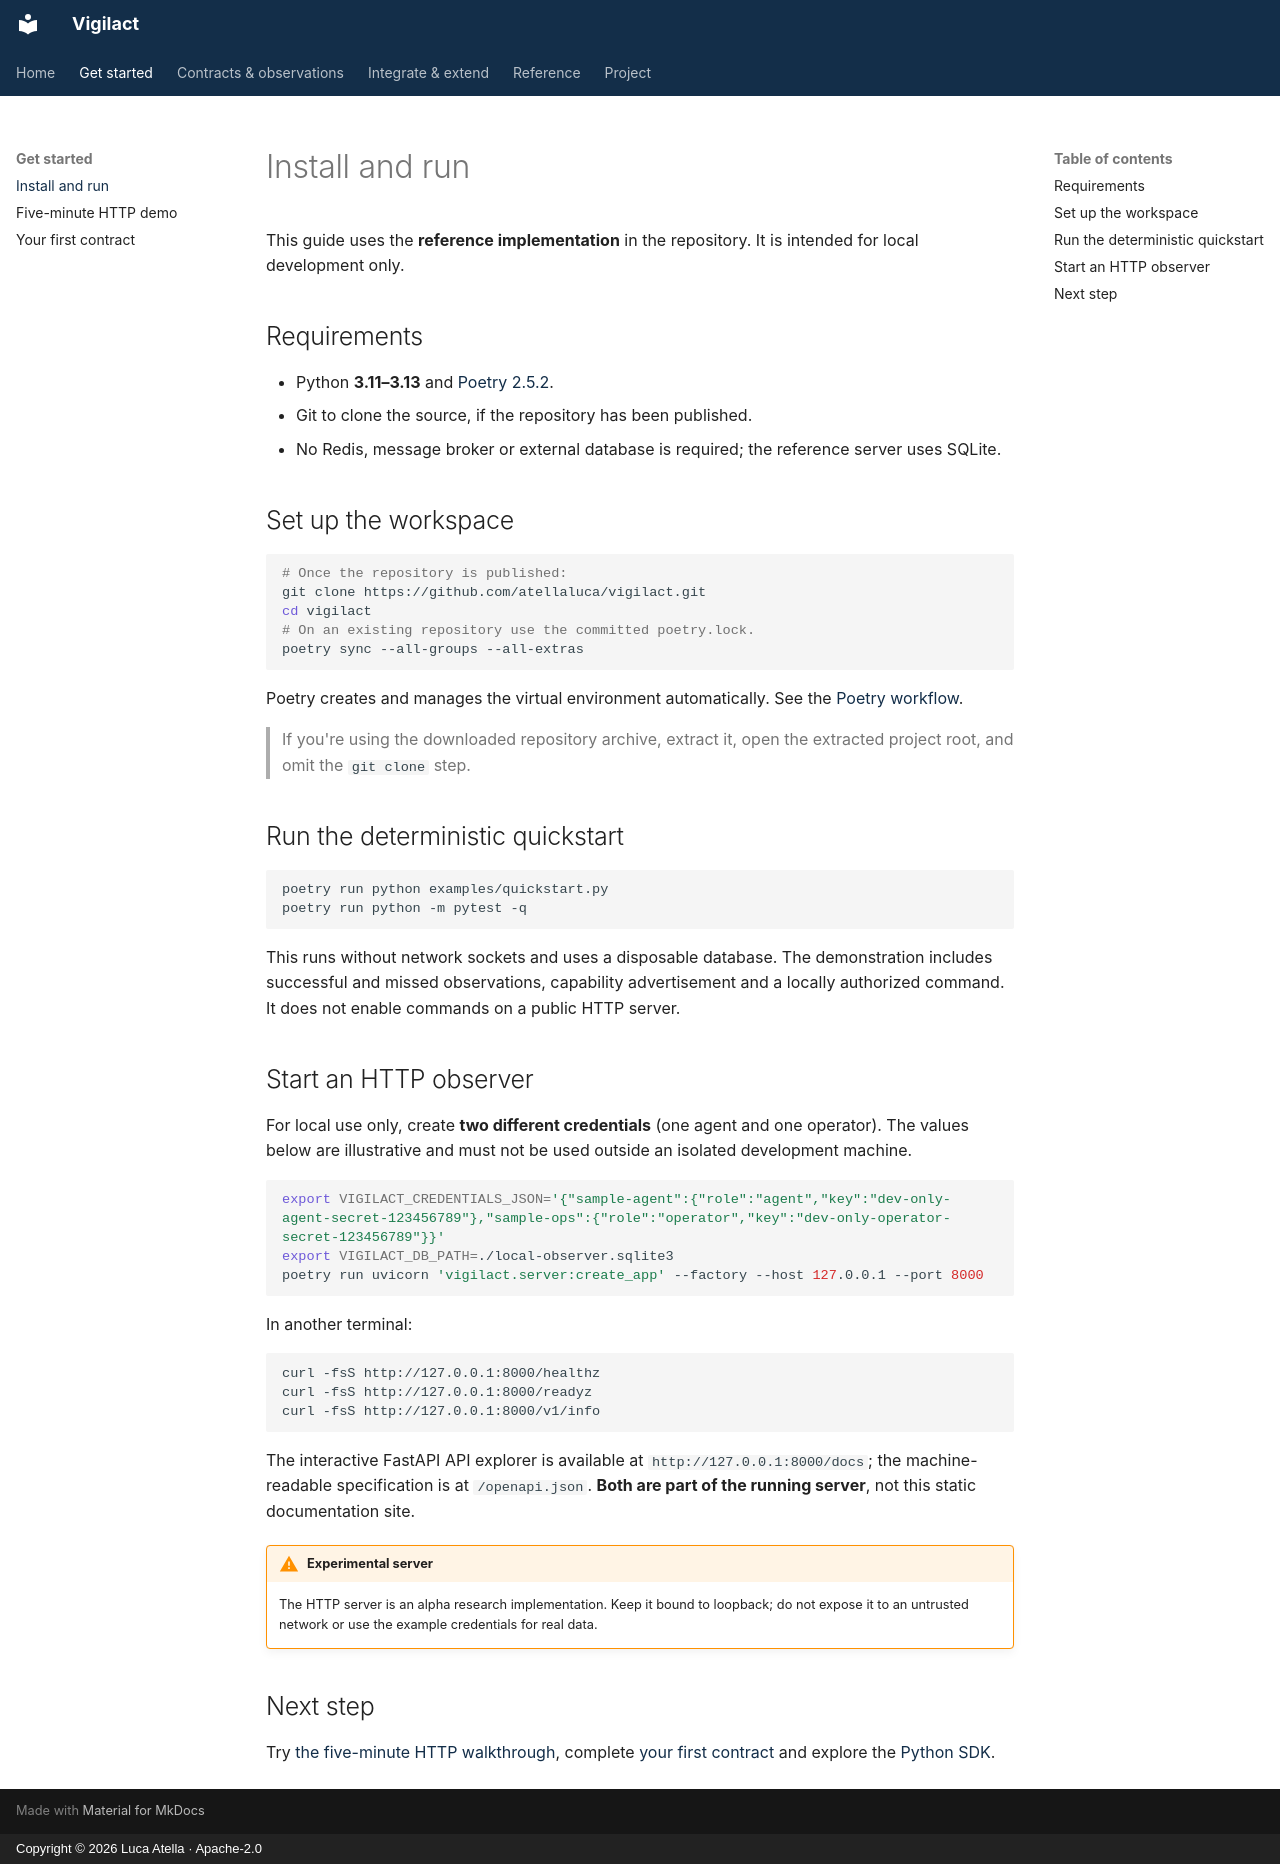

repository: atellaluca/Vigilact · page: getting-started/install/index.html · generator: mkdocs · copyright: Copyright © 2026 Luca Atella · Apache-2.0

# Install and run

This guide uses the **reference implementation** in the repository. It is intended for local development only.

## Requirements

- Python **3.11–3.13** and [Poetry 2.5.2](https://python-poetry.org/).
- Git to clone the source, if the repository has been published.
- No Redis, message broker or external database is required; the reference server uses SQLite.

## Set up the workspace

```bash
# Once the repository is published:
git clone https://github.com/atellaluca/vigilact.git
cd vigilact
# On an existing repository use the committed poetry.lock.
poetry sync --all-groups --all-extras
```

Poetry creates and manages the virtual environment automatically. See the [Poetry workflow](../maintainers/poetry-workflow.md).

> If you're using the downloaded repository archive, extract it, open the extracted project root, and omit the `git clone` step.

## Run the deterministic quickstart

```bash
poetry run python examples/quickstart.py
poetry run python -m pytest -q
```

This runs without network sockets and uses a disposable database. The demonstration includes successful and missed observations, capability advertisement and a locally authorized command. It does not enable commands on a public HTTP server.

## Start an HTTP observer

For local use only, create **two different credentials** (one agent and one operator). The values below are illustrative and must not be used outside an isolated development machine.

```bash
export VIGILACT_CREDENTIALS_JSON='{"sample-agent":{"role":"agent","key":"dev-only-agent-secret-123456789"},"sample-ops":{"role":"operator","key":"dev-only-operator-secret-123456789"}}'
export VIGILACT_DB_PATH=./local-observer.sqlite3
poetry run uvicorn 'vigilact.server:create_app' --factory --host 127.0.0.1 --port 8000
```

In another terminal:

```bash
curl -fsS http://127.0.0.1:8000/healthz
curl -fsS http://127.0.0.1:8000/readyz
curl -fsS http://127.0.0.1:8000/v1/info
```

The interactive FastAPI API explorer is available at `http://127.0.0.1:8000/docs`; the machine-readable specification is at `/openapi.json`. **Both are part of the running server**, not this static documentation site.

!!! warning "Experimental server"
    The HTTP server is an alpha research implementation. Keep it bound to loopback; do not expose it to an untrusted network or use the example credentials for real data.


## Next step

Try [the five-minute HTTP walkthrough](five-minute-demo.md), complete [your first contract](first-contract.md) and explore the [Python SDK](../guides/python.md).
